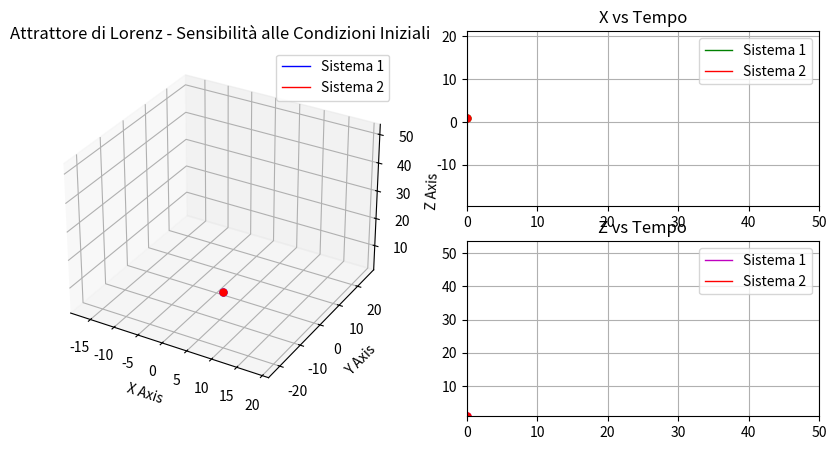

This figure's Python source:
import numpy as np
import matplotlib.pyplot as plt
import matplotlib.animation as animation
from mpl_toolkits.mplot3d import Axes3D

# Parametri del sistema di Lorenz
sigma = 10.0
rho = 28.0
beta = 8.0 / 3.0
dt = 0.01
T = 50  # Durata della simulazione
N = int(T / dt)

# Funzione per calcolare la derivata del sistema di Lorenz
def lorenz_system(state, sigma, rho, beta):
    x, y, z = state
    dx = sigma * (y - x)
    dy = x * (rho - z) - y
    dz = x * y - beta * z
    return np.array([dx, dy, dz])

# Inizializzazione delle variabili
state1 = np.array([1.0, 1.0, 1.0])  # Condizioni iniziali sistema 1
state2 = np.array([1.0001, 1.0, 1.0])  # Condizioni iniziali sistema 2 (leggermente diverse)
trajectory1 = np.zeros((N, 3))
trajectory2 = np.zeros((N, 3))

# Simulazione del sistema di Lorenz per entrambe le condizioni iniziali
for i in range(N):
    trajectory1[i] = state1
    trajectory2[i] = state2
    state1 = state1 + lorenz_system(state1, sigma, rho, beta) * dt
    state2 = state2 + lorenz_system(state2, sigma, rho, beta) * dt

# Creazione delle figure
fig = plt.figure(figsize=(10, 5))
ax1 = fig.add_subplot(121, projection='3d')
ax2 = fig.add_subplot(222)
ax3 = fig.add_subplot(224)

# Configurazione del plot 3D
ax1.set_title("Attrattore di Lorenz - Sensibilità alle Condizioni Iniziali")
ax1.set_xlabel("X Axis")
ax1.set_ylabel("Y Axis")
ax1.set_zlabel("Z Axis")
ax1.set_xlim([np.min(trajectory1[:, 0]), np.max(trajectory1[:, 0])])
ax1.set_ylim([np.min(trajectory1[:, 1]), np.max(trajectory1[:, 1])])
ax1.set_zlim([np.min(trajectory1[:, 2]), np.max(trajectory1[:, 2])])
lorenz_line1, = ax1.plot([], [], [], 'b-', lw=1, label="Sistema 1")
lorenz_line2, = ax1.plot([], [], [], 'r-', lw=1, label="Sistema 2")
lorenz_point1, = ax1.plot([], [], [], 'bo', markersize=5)
lorenz_point2, = ax1.plot([], [], [], 'ro', markersize=5)
ax1.legend()

# Configurazione del plot X vs tempo
ax2.set_title("X vs Tempo")
ax2.set_xlim(0, T)
ax2.set_ylim(min(np.min(trajectory1[:, 0]), np.min(trajectory2[:, 0])), max(np.max(trajectory1[:, 0]), np.max(trajectory2[:, 0])))
ax2.grid()
x_line1, = ax2.plot([], [], 'g-', lw=1, label="Sistema 1")
x_line2, = ax2.plot([], [], 'r-', lw=1, label="Sistema 2")
x_point1, = ax2.plot([], [], 'go', markersize=5)
x_point2, = ax2.plot([], [], 'ro', markersize=5)
ax2.legend()

# Configurazione del plot Z vs tempo
ax3.set_title("Z vs Tempo")
ax3.set_xlim(0, T)
ax3.set_ylim(min(np.min(trajectory1[:, 2]), np.min(trajectory2[:, 2])), max(np.max(trajectory1[:, 2]), np.max(trajectory2[:, 2])))
ax3.grid()
z_line1, = ax3.plot([], [], 'm-', lw=1, label="Sistema 1")
z_line2, = ax3.plot([], [], 'r-', lw=1, label="Sistema 2")
z_point1, = ax3.plot([], [], 'mo', markersize=5)
z_point2, = ax3.plot([], [], 'ro', markersize=5)
ax3.legend()

time = np.linspace(0, T, N)

# Funzione di aggiornamento per l'animazione
def update(frame):
    lorenz_line1.set_data(trajectory1[:frame, 0], trajectory1[:frame, 1])
    lorenz_line1.set_3d_properties(trajectory1[:frame, 2])
    lorenz_line2.set_data(trajectory2[:frame, 0], trajectory2[:frame, 1])
    lorenz_line2.set_3d_properties(trajectory2[:frame, 2])
    lorenz_point1.set_data([trajectory1[frame, 0]], [trajectory1[frame, 1]])
    lorenz_point1.set_3d_properties([trajectory1[frame, 2]])
    lorenz_point2.set_data([trajectory2[frame, 0]], [trajectory2[frame, 1]])
    lorenz_point2.set_3d_properties([trajectory2[frame, 2]])
    x_line1.set_data(time[:frame], trajectory1[:frame, 0])
    x_line2.set_data(time[:frame], trajectory2[:frame, 0])
    x_point1.set_data([time[frame]], [trajectory1[frame, 0]])
    x_point2.set_data([time[frame]], [trajectory2[frame, 0]])
    z_line1.set_data(time[:frame], trajectory1[:frame, 2])
    z_line2.set_data(time[:frame], trajectory2[:frame, 2])
    z_point1.set_data([time[frame]], [trajectory1[frame, 2]])
    z_point2.set_data([time[frame]], [trajectory2[frame, 2]])
    return lorenz_line1, lorenz_point1, lorenz_line2, lorenz_point2, x_line1, x_line2, x_point1, x_point2, z_line1, z_line2, z_point1, z_point2

# Creazione dell'animazione
ani = animation.FuncAnimation(fig, update, frames=N, interval=dt*1000, blit=True)
plt.show()
